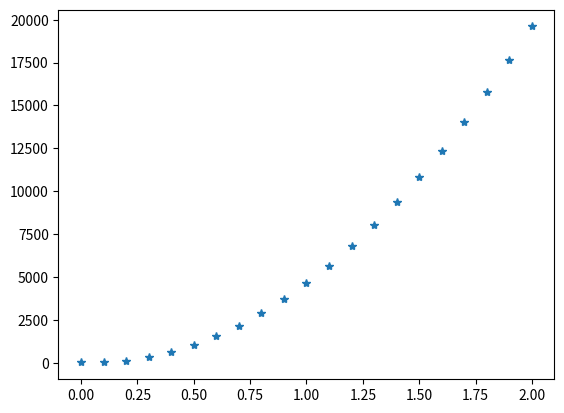

The script that saved this image:
import numpy as np
import matplotlib.pyplot as plt
def objfun(x):
    y = (3*x[0,0]-4)**2 + (4*x[1,0]**2-2)**2
    return y
def gradobjfun(x):
    y = np.array([[6*(3*x[0,0]-4)],[16*x[1,0]*(4*x[1,0]**2-2)]])
    return y
def phi(alpha, xk):
    dk = -gradobjfun(xk)
    y = objfun(xk+alpha*dk)
    return y
if __name__ == "__main__":
    alpha = np.arange(0,2.1,0.1)
    xk = np.array([[0],[0]])
    phialpha = [phi(i, xk) for i in alpha]
    print(phialpha)
    plt.plot(alpha, phialpha, "*")
    plt.show()